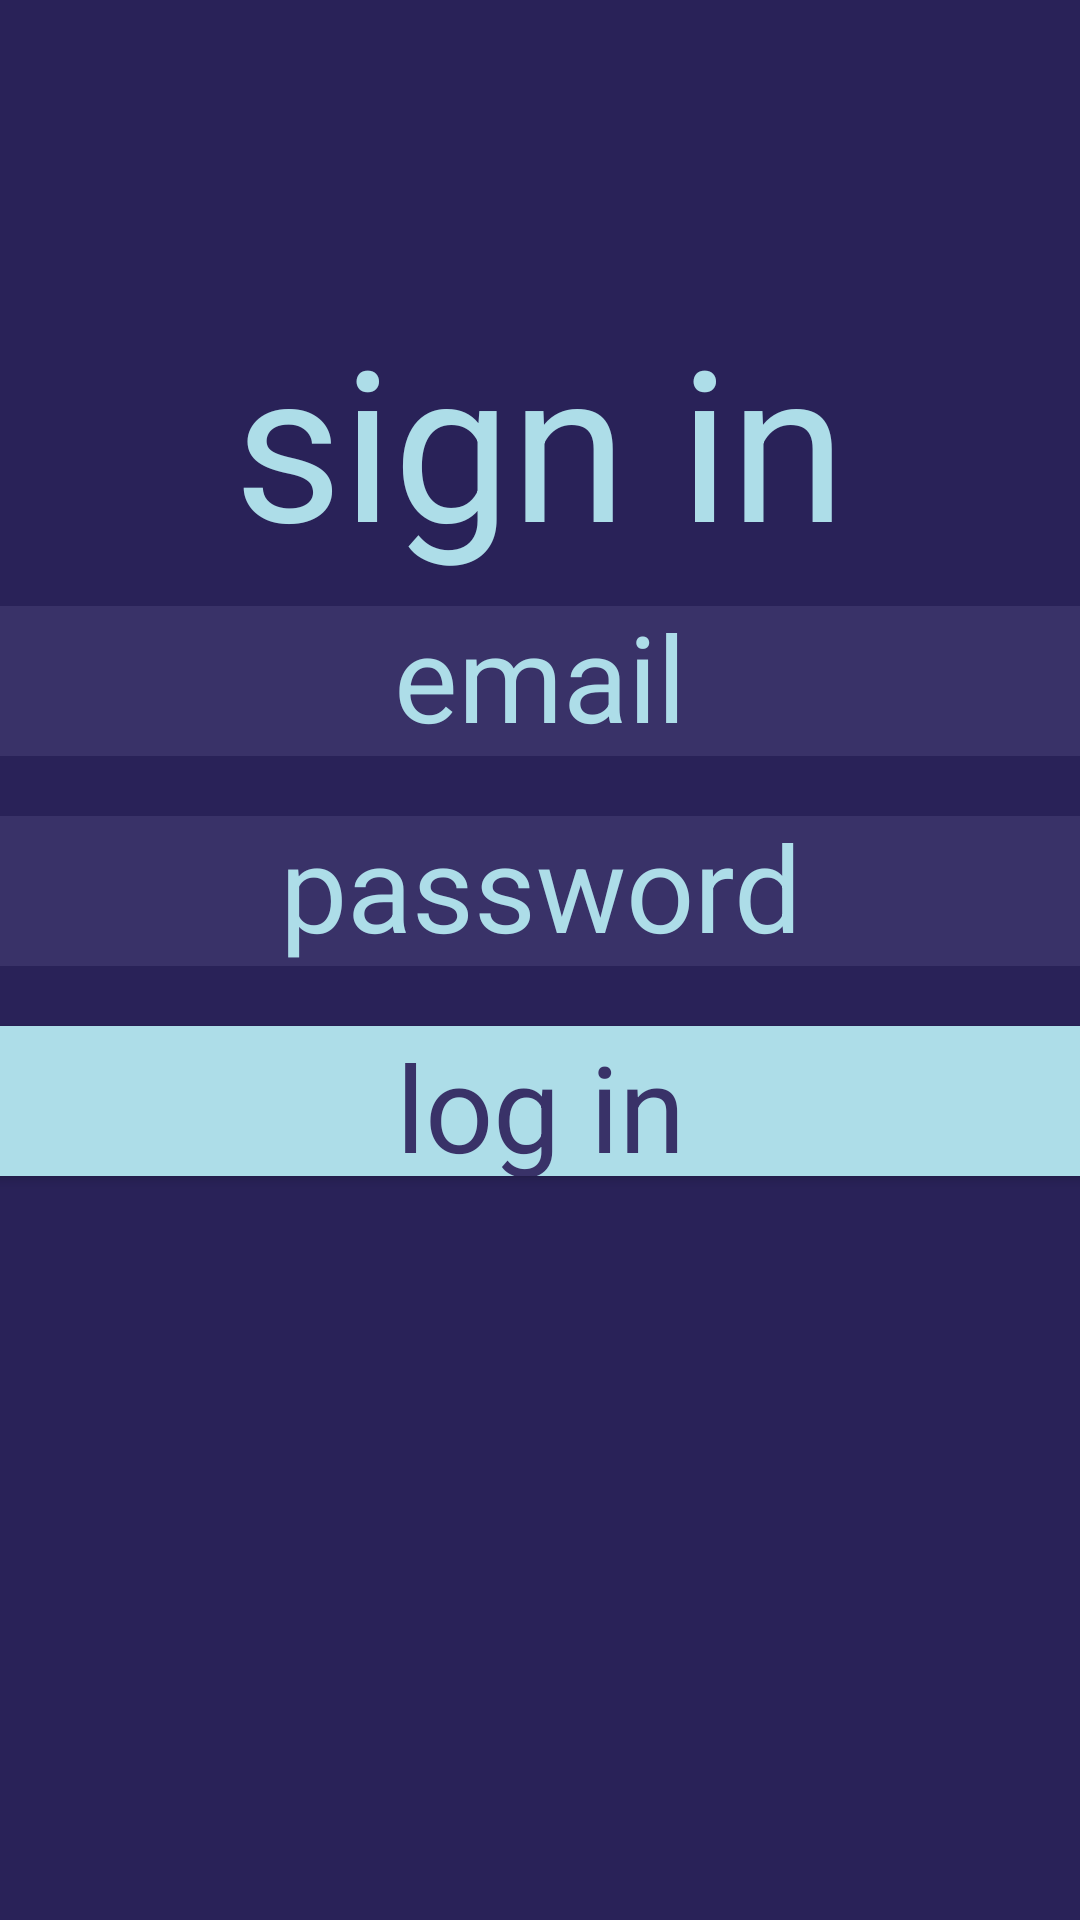

Reconstruct the res/layout file that produces this screen, plus the resources it refers to.
<!-- AndroidManifest.xml: application theme AppTheme -->
<!-- res/layout/activity_login.xml -->
<?xml version="1.0" encoding="utf-8"?>
<LinearLayout xmlns:android="http://schemas.android.com/apk/res/android"
android:orientation="vertical" android:layout_width="match_parent"
android:layout_height="match_parent"
android:background="#292258">

<TextView
    android:layout_width="500dp"
    android:layout_height="100dp"
    android:layout_marginTop="100dp"
    android:layout_gravity="center"
    android:text="sign in"
    android:fontFamily="sans-serif"
    android:textColor="#addde8"
    android:textSize="70dp"
    android:textAlignment="center"/>


<EditText
    android:layout_width="1dp"
    android:layout_height="1dp"
    android:layout_gravity="center_horizontal"
    android:textAlignment="center"

    android:inputType="text"
    android:textColorHint="#addde8"
    android:fontFamily="sans-serif"
    android:textSize="25dp"
    android:textColor="#addde8" />
<EditText
    android:id="@+id/email"
    android:layout_width="500dp"
    android:layout_height="50dp"
    android:layout_gravity="center_horizontal"
    android:layout_marginTop="1dp"
    android:hint="email"
    android:textAlignment="center"
    android:inputType="text"
    android:background="#393268"
    android:textColorHint="#addde8"
    android:fontFamily="sans-serif"
    android:textSize="40dp"/>
<EditText
    android:id="@+id/password"
    android:layout_width="500dp"
    android:layout_height="50dp"
    android:layout_gravity="center_horizontal"
    android:layout_marginTop="20dp"
    android:hint="password"
    android:textAlignment="center"
    android:inputType="textPassword"
    android:background="#393268"
    android:textColorHint="#addde8"
    android:fontFamily="sans-serif"
    android:textSize="40dp"/>
<Button
    android:id="@+id/btnLogin"
    android:layout_width="500dp"
    android:layout_height="50dp"
    android:layout_marginTop="20dp"
    android:layout_gravity="center_horizontal"
    android:textAllCaps="false"
    android:text="log in"
    android:fontFamily="sans-serif"
    android:background="#addde8"
    android:textColor="#393268"
    android:textSize="40dp"/>
</LinearLayout>
<!-- resources referenced by this layout -->
<resources>
  <style name="AppTheme" parent="Theme.AppCompat.Light.DarkActionBar">
          
          <item name="colorPrimary">#addde8</item>
          <item name="colorPrimaryDark">#393268</item>
          <item name="colorAccent">#addde8</item>
      </style>
</resources>
